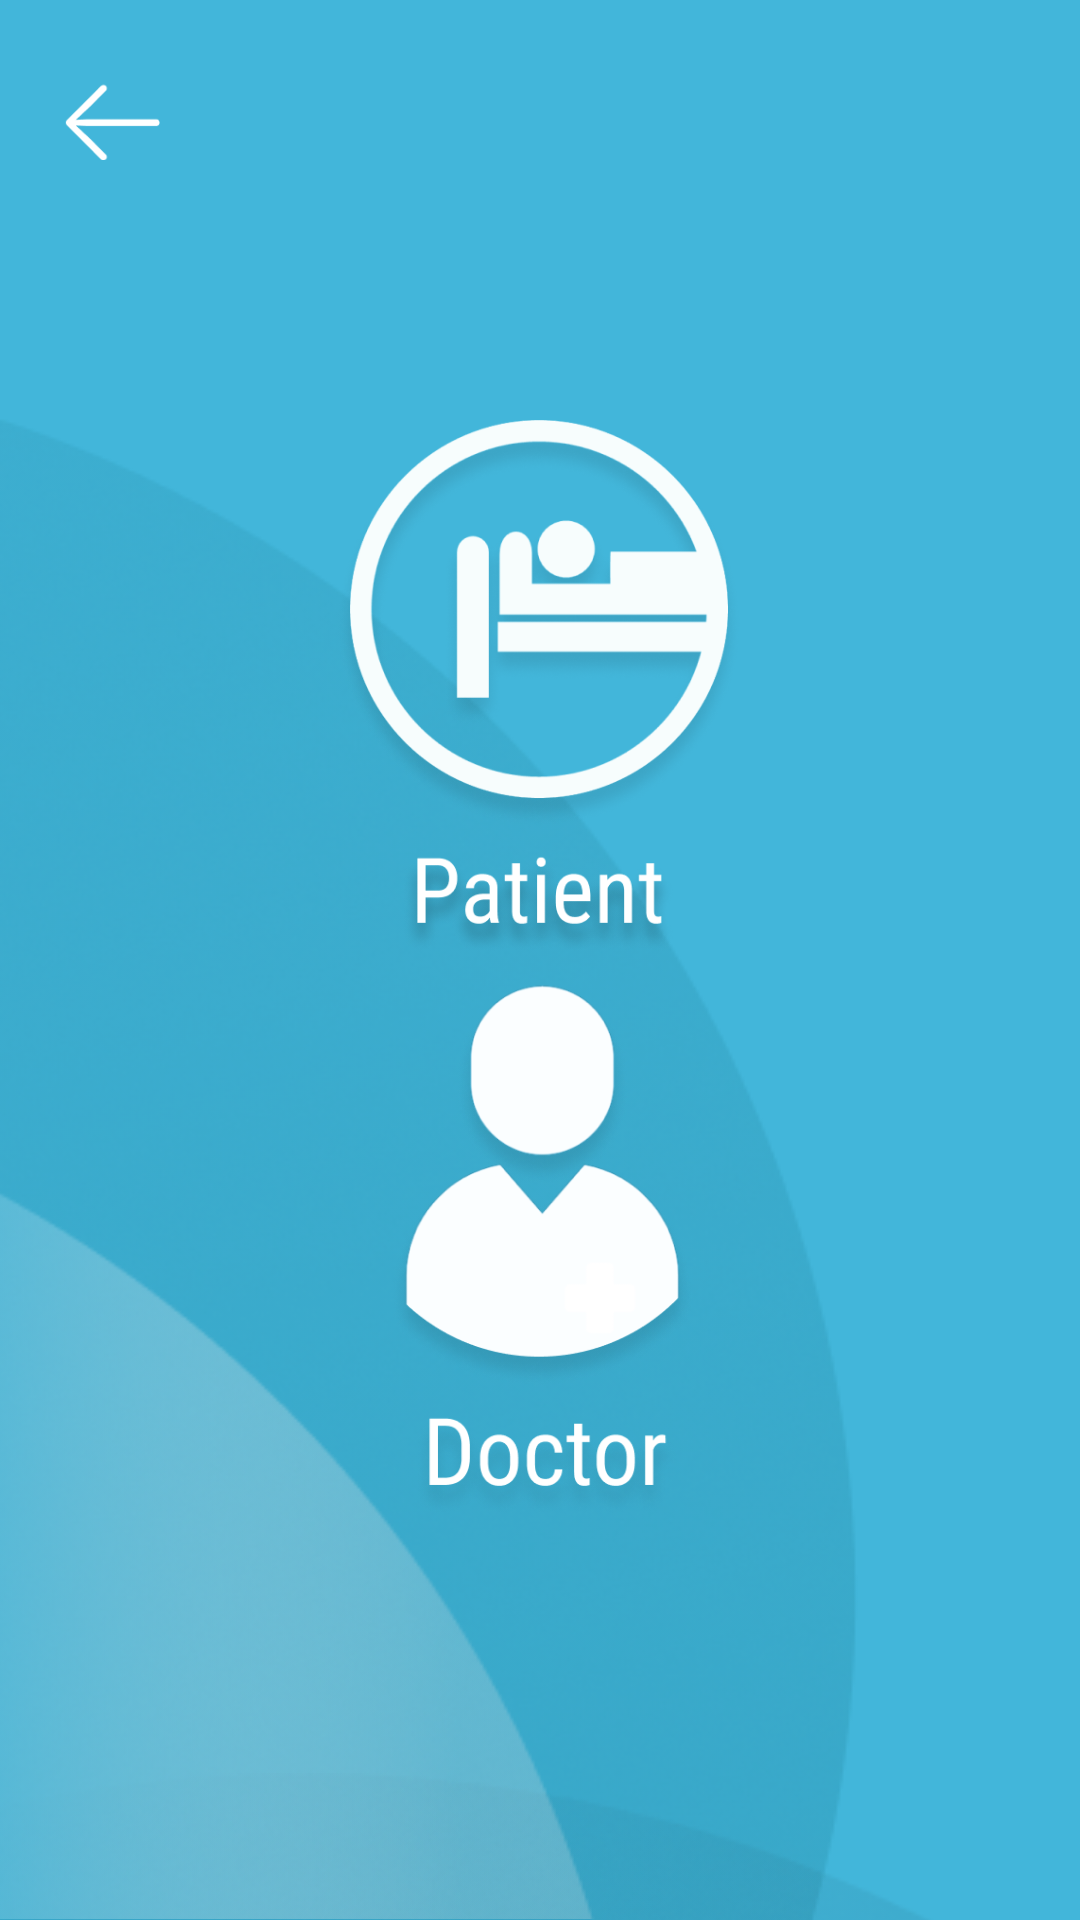

Android layout source for this screen:
<!-- AndroidManifest.xml: application theme Theme.ORTHOTICKFINAL -->
<!-- res/layout/selectionpage.xml -->
<?xml version="1.0" encoding="utf-8"?>
<androidx.constraintlayout.widget.ConstraintLayout xmlns:android="http://schemas.android.com/apk/res/android"
    xmlns:app="http://schemas.android.com/apk/res-auto"
    xmlns:tools="http://schemas.android.com/tools"
    android:layout_width="match_parent"
    android:layout_height="match_parent"
    android:background="#42B6DA"
    tools:context=".SelectionpageActivity">
    <ImageView
        android:id="@+id/imageView4"
        android:layout_width="wrap_content"
        android:layout_height="wrap_content"
        app:layout_constraintBottom_toBottomOf="parent"
        app:layout_constraintEnd_toEndOf="parent"
        app:layout_constraintHorizontal_bias="0.0"
        app:layout_constraintStart_toStartOf="parent"
        app:layout_constraintTop_toTopOf="parent"
        app:layout_constraintVertical_bias="1.0"
        app:srcCompat="@drawable/bg" />

    <ImageView
        android:id="@+id/imageView5"
        android:layout_width="424dp"
        android:layout_height="352dp"
        android:layout_marginTop="580dp"
        app:layout_constraintEnd_toEndOf="parent"
        app:layout_constraintHorizontal_bias="0.0"
        app:layout_constraintStart_toStartOf="parent"
        app:layout_constraintTop_toTopOf="parent"
        app:srcCompat="@drawable/pic" />


    <ImageView
        android:id="@+id/imageView3"
        android:layout_width="wrap_content"
        android:layout_height="wrap_content"
        android:layout_marginEnd="144dp"
        app:layout_constraintBottom_toBottomOf="parent"
        app:layout_constraintEnd_toEndOf="parent"
        app:layout_constraintTop_toTopOf="parent"
        app:layout_constraintVertical_bias="1.0"
        app:srcCompat="@drawable/pei" />

    <ImageView
        android:id="@+id/imageView"
        android:layout_width="204dp"
        android:layout_height="178dp"
        app:layout_constraintBottom_toBottomOf="parent"
        app:layout_constraintEnd_toEndOf="parent"
        app:layout_constraintHorizontal_bias="0.497"
        app:layout_constraintStart_toStartOf="parent"
        app:layout_constraintTop_toTopOf="parent"
        app:layout_constraintVertical_bias="0.303"
        app:srcCompat="@drawable/pl" />

    <ImageView
        android:id="@+id/imageView2"
        android:layout_width="220dp"
        android:layout_height="183dp"
        app:layout_constraintBottom_toBottomOf="parent"
        app:layout_constraintEnd_toEndOf="parent"
        app:layout_constraintHorizontal_bias="0.497"
        app:layout_constraintStart_toStartOf="parent"
        app:layout_constraintTop_toTopOf="parent"
        app:layout_constraintVertical_bias="0.706"
        app:srcCompat="@drawable/dl" />

    <ImageView
        android:id="@+id/imageView6"
        android:layout_width="32dp"
        android:layout_height="31dp"
        app:layout_constraintBottom_toBottomOf="parent"
        app:layout_constraintEnd_toEndOf="parent"
        app:layout_constraintHorizontal_bias="0.065"
        app:layout_constraintStart_toStartOf="parent"
        app:layout_constraintTop_toTopOf="parent"
        app:layout_constraintVertical_bias="0.041"
        app:srcCompat="@drawable/arrrw" />

</androidx.constraintlayout.widget.ConstraintLayout>
<!-- resources referenced by this layout -->
<resources>
  <!-- drawable arrrw: png bitmap (drawable, 633 bytes) -->
  <!-- drawable bg: png bitmap (drawable, 119009 bytes) -->
  <!-- drawable dl: png bitmap (drawable, 53376 bytes) -->
  <!-- drawable pei: png bitmap (drawable, 55975 bytes) -->
  <!-- drawable pic: png bitmap (drawable, 144435 bytes) -->
  <!-- drawable pl: png bitmap (drawable, 91308 bytes) -->
  <style name="Theme.ORTHOTICKFINAL" parent="Theme.MaterialComponents.DayNight.DarkActionBar">
          
          <item name="colorPrimary">@color/purple_500</item>
          <item name="colorPrimaryVariant">@color/purple_700</item>
          <item name="colorOnPrimary">@color/white</item>
          
          <item name="colorSecondary">@color/teal_200</item>
          <item name="colorSecondaryVariant">@color/teal_700</item>
          <item name="colorOnSecondary">@color/black</item>
          
          <item name="android:statusBarColor" tools:targetApi="l">?attr/colorPrimaryVariant</item>
          
      </style>
  <!-- not gathered from this repository: default colours our renderer supplied (Android Studio template values) -->
  <color name="purple_500">#FF6200EE</color>
  <color name="purple_700">#FF3700B3</color>
  <color name="teal_200">#FF03DAC5</color>
  <color name="teal_700">#FF018786</color>
  <color name="black">#FF000000</color>
  <color name="white">#FFFFFFFF</color>
</resources>
